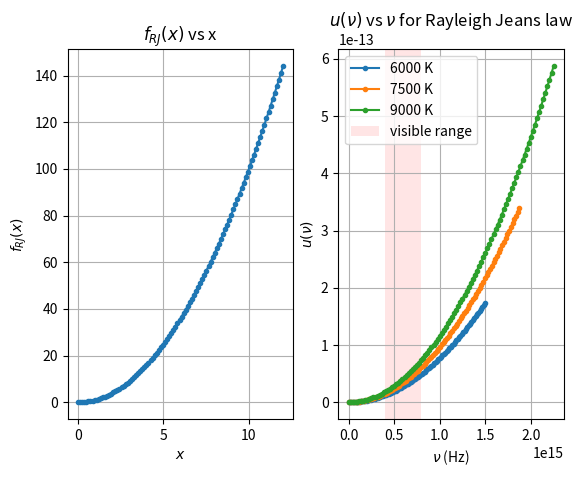

The matplotlib source for this figure:
import numpy as np 
import matplotlib.pyplot as plt 
from scipy import constants as const
k = const.k
h = const.h
c = const.c
fig, (ax1,ax2) = plt.subplots(1,2)
x = np.linspace(0,12,100)
RJ = x*x 
ax1.plot(x,RJ,marker='.') 
ax1.set(xlabel=r"$x$", ylabel=r"$f_{RJ}(x)$",title=r"$f_{RJ}(x)$ vs x")
ax1.grid()
T = [6000,7500,9000]
for i in range(0,len(T)):
	sf = k*T[i]/h 
	e_star = k*T[i]
	l_star = h*c/e_star
	A = 8*np.pi*e_star/pow(l_star,3) 
	nu = sf*x 
	u = (A/sf)*RJ
	ax2.plot(nu,u,marker='.',label=f"{T[i]} K")
ax2.grid()
ax2.set(xlabel=r"$\nu$ (Hz)", ylabel=r"$u(\nu)$",title=r"$u(\nu)$ vs $\nu$ for Rayleigh Jeans law")
ax2.axvspan(4*pow(10,14),8*pow(10,14),facecolor='r', alpha=0.1,label="visible range")
ax2.legend()
plt.show()